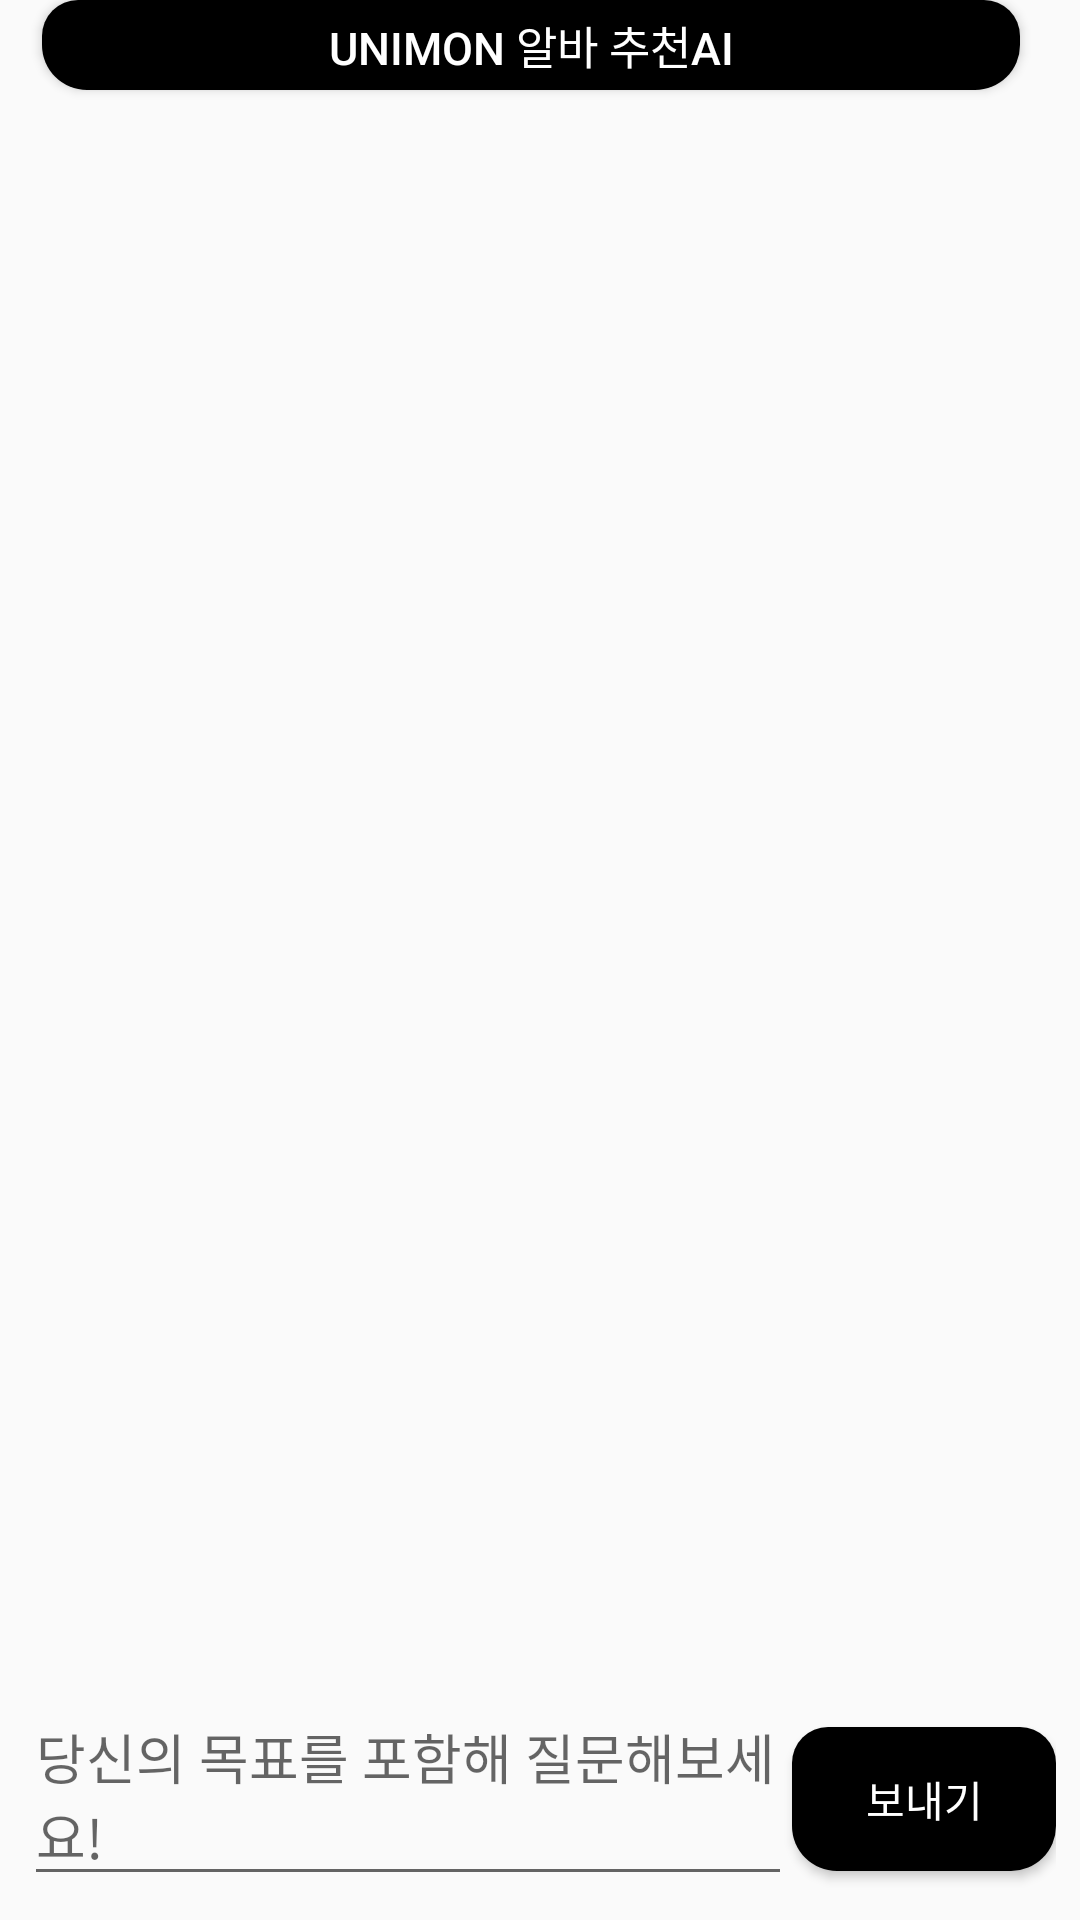

Reconstruct the res/layout file that produces this screen, plus the resources it refers to.
<!-- AndroidManifest.xml: application theme Theme.Why1 -->
<!-- res/layout/activity_chat.xml -->
<?xml version="1.0" encoding="utf-8"?>
<LinearLayout xmlns:android="http://schemas.android.com/apk/res/android"
    xmlns:tools="http://schemas.android.com/tools"
    android:layout_width="match_parent"
    android:layout_height="match_parent"
    android:orientation="vertical"
    tools:context=".MainActivity">
    <Button
        android:id="@+id/updatebtn"
        android:layout_marginLeft="14dp"
        android:layout_marginRight="20dp"
        android:layout_width="match_parent"
        android:layout_height="30dp"
        android:text="UniMon 알바 추천AI"
        android:textSize="15sp"
        android:textColor="#ffffff"
        android:background="@drawable/background_radius"
        />

    <ScrollView
        android:id="@+id/scrollView"
        android:layout_width="match_parent"
        android:layout_height="0dp"
        android:layout_weight="1"
        android:fillViewport="true">

        <LinearLayout
            android:id="@+id/chatLayout"
            android:layout_width="match_parent"
            android:layout_height="wrap_content"
            android:orientation="vertical"
            android:padding="8dp" />
    </ScrollView>

    <LinearLayout
        android:layout_width="match_parent"
        android:layout_height="wrap_content"
        android:orientation="horizontal"
        android:padding="8dp">

        <EditText
            android:id="@+id/inputEditText"
            android:layout_width="0dp"
            android:layout_height="wrap_content"
            android:layout_weight="1"
            android:hint="당신의 목표를 포함해 질문해보세요!" />

        <Button
            android:id="@+id/sendButton"
            android:layout_width="wrap_content"
            android:layout_height="wrap_content"
            android:background="@drawable/background_radius"
            android:textColor="@color/white"
            android:text="보내기" />
    </LinearLayout>
</LinearLayout>
<!-- resources referenced by this layout -->
<resources>
  <color name="white">#FFFFFFFF</color>
  <!-- drawable background_radius (drawable) -->
  <?xml version="1.0" encoding="utf-8"?>
  <shape xmlns:android="http://schemas.android.com/apk/res/android"
      android:padding="10dp"
      android:shape="rectangle" >
      <solid android:color="#000000" />
      <corners
          android:bottomLeftRadius="15dp"
          android:bottomRightRadius="15dp"
          android:topLeftRadius="12dp"
          android:topRightRadius="12dp" />
  </shape>
  <style name="Theme.Why1" parent="Base.Theme.Why1" />
  <style name="Base.Theme.Why1" parent="Theme.AppCompat.Light">
          
          <item name="windowNoTitle">true</item>
          <item name="colorPrimaryVariant">@color/mainColor</item> 
      </style>
  <color name="mainColor">#5F5F5F</color>
</resources>
